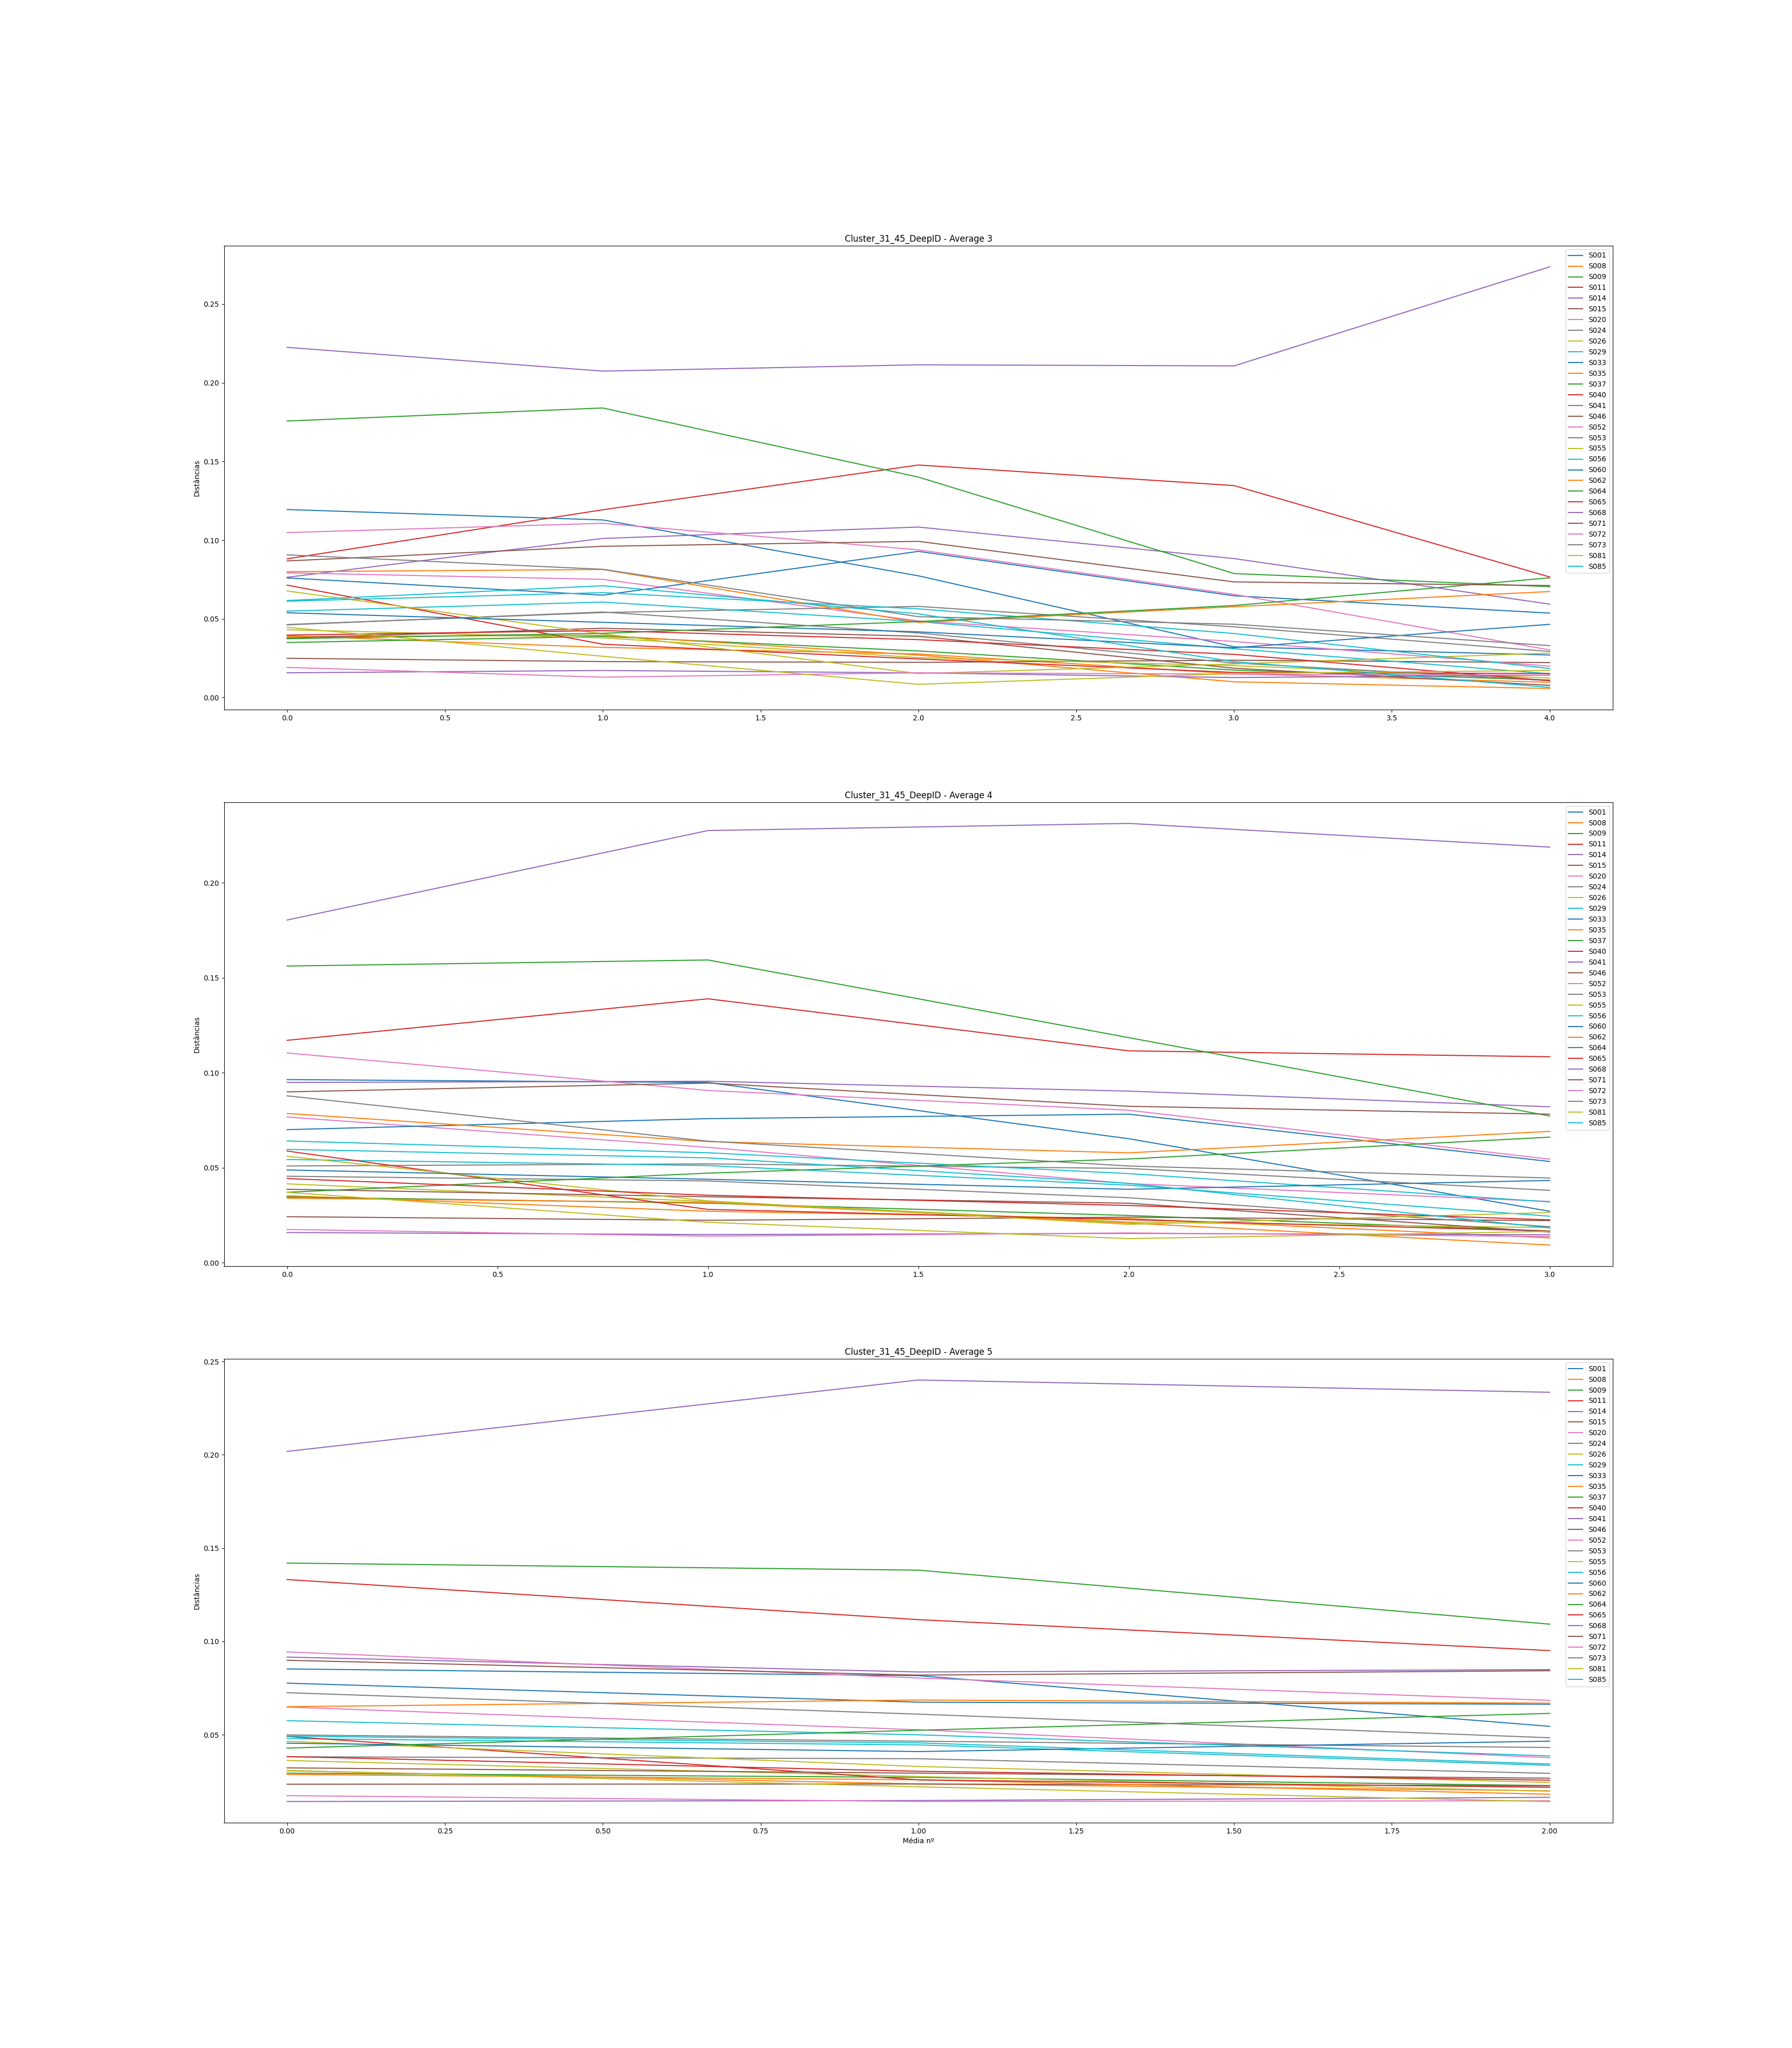

Values plotted in this chart, from the file beside it:
, Subject, Ages, Ages GAP, Age Before GAP, Age After GAP, Recognized, Total Comparisons, Average (3), Difference Average (3), Average (4), Difference Average (4), Average (5), Difference Average (5)
0, S001, [0, 5, 10, 11, 49, 50, 51, 52], [5, 5, 1, 38, 1, 1, 1], 11, 49, 1, 7, [0.11947874996340684, 0.1128666725575542…, [-0.0066120774058525955, -0.035509554605…, [0.09636741235731057, 0.0948510103490548…, [-0.0015164020082557572, -0.029608788424…, [0.08525473463055976, 0.0816603150474922…, [-0.0035944195830675124, -0.027171707338…
1, S008, [0, 1, 2, 4, 38, 39, 40, 41], [1, 1, 2, 34, 1, 1, 1], 4, 38, 3, 7, [0.03928968582443143, 0.0318949959082211…, [-0.007394689916210291, -0.0041911208478…, [0.03518438767832715, 0.0270737254383928…, [-0.008110662239934296, -0.0038372180528…, [0.030669492948443323, 0.023625861222969…, [-0.007043631725473742, -0.0036798189628…
2, S009, [0, 5, 6, 7, 44, 45, 47, 48], [5, 1, 1, 37, 1, 2, 1], 7, 44, 3, 7, [0.03499217132441116, 0.0388609868319865…, [0.00386881550757541, -0.009231458792870…, [0.03458519964759752, 0.0313048928138288…, [-0.0032803068337687175, -0.006465240097…, [0.02939548186994912, 0.0271379196008388…, [-0.0022575622691102977, -0.004405578790…
3, S011, [0, 10, 15, 25, 64, 65, 66, 67], [10, 5, 10, 39, 1, 1, 1], 25, 64, 1, 7, [0.08815877562932829, 0.1193250595779489…, [0.0311662839486207, 0.02843908533992918…, [0.1170423447211936, 0.1389117849280753,…, [0.021869440206881696, -0.02740683362808…, [0.13316826797264572, 0.1116749020317231…, [-0.02149336594092255, -0.01657358433248…
4, S014, [0, 1, 2, 3, 39, 40, 41, 42], [1, 1, 1, 36, 1, 1, 1], 3, 39, 0, 7, [0.07643617674874133, 0.1011105130054202…, [0.02467433625667892, 0.0072348689867887…, [0.09485103646968157, 0.0955027764819541…, [0.000651740012272542, -0.00519788839291…, [0.0916167425580564, 0.08363890246146577…, [-0.007977840096590624, 0.00126302469788…
5, S015, [0, 1, 2, 3, 47, 48, 49, 50], [1, 1, 1, 44, 1, 1, 1], 3, 47, 0, 7, [0.024966361353922568, 0.022876384420717…, [-0.0020899769332049997, -0.000501545421…, [0.02420093467319425, 0.0223102656249054…, [-0.0018906690482888497, 0.0016475338565…, [0.02348312958604918, 0.0235895486853567…, [0.0001064190993076003, -0.0009484826830…
6, S020, [0, 4, 7, 9, 45, 46, 47, 48], [4, 3, 2, 36, 1, 1, 1], 9, 45, 0, 7, [0.07924121667978057, 0.0751030467251083…, [-0.0041381699546721995, -0.026383248572…, [0.07666623864705352, 0.0607125427752382…, [-0.01595369587181529, -0.01906949951142…, [0.06484119710276838, 0.0526525899399174…, [-0.012188607162850973, -0.0149521443811…
7, S024, [0, 4, 14, 17, 55, 56, 57, 58], [4, 10, 3, 38, 1, 1, 1], 17, 55, 0, 7, [0.04640633448323237, 0.0540252680688713…, [0.0076189335856389345, 0.00389655986690…, [0.05089177685532993, 0.0520048513532448…, [0.0011130744979148677, -0.0024064647292…, [0.04990214172553701, 0.0465294936202904…, [-0.003372648105246588, -0.0033836142035…
8, S026, [0, 2, 3, 4, 36, 37, 38, 39], [2, 1, 1, 32, 1, 1, 1], 4, 36, 2, 7, [0.04313203321670076, 0.0379226531673794…, [-0.005209380049321297, -0.0125142237414…, [0.04149197328737227, 0.0321942041811354…, [-0.009297769106236822, -0.0108142272663…, [0.0361953500743785, 0.02761428722114432…, [-0.008581062853234178, -0.0079169024298…
9, S029, [0, 5, 6, 7, 49, 50, 51, 52], [5, 1, 1, 42, 1, 1, 1], 7, 49, 1, 7, [0.0549129201987179, 0.06069128327666117…, [0.0057783630779432715, -0.0123862055030…, [0.05430342275462545, 0.0511179885702614…, [-0.0031854341843639694, -0.010319610241…, [0.04792235909391284, 0.0445500468553639…, [-0.0033723122385488982, -0.010970636938…
10, S033, [0, 9, 10, 11, 49, 50, 51, 52], [9, 1, 1, 38, 1, 1, 1], 11, 49, 0, 7, [0.07601616293507583, 0.0650775839884843…, [-0.010938578946591504, 0.02782185612216…, [0.0700287028357187, 0.07581865214174595…, [0.005789949306027248, 0.002345574638513…, [0.07763133358888112, 0.0674466390712145…, [-0.010184694517666529, -0.0011213328901…
11, S035, [0, 1, 2, 3, 46, 47, 48, 49], [1, 1, 1, 43, 1, 1, 1], 3, 46, 3, 7, [0.03868053848178826, 0.0396018820247888…, [0.0009213435430006009, -0.0125807281232…, [0.03394457212200927, 0.0316799462154073…, [-0.002264625906601897, -0.0107965469000…, [0.028738485455059998, 0.025837984083672…, [-0.0029005013713871222, -0.007741538814…
12, S037, [0, 2, 14, 17, 52, 53, 54, 55], [2, 12, 3, 35, 1, 1, 1], 17, 52, 0, 7, [0.1757205484618308, 0.1840085718669375,…, [0.008288023405106704, -0.04392283610893…, [0.15615528718884752, 0.1593441278808929…, [0.003188840692045364, -0.04087397881625…, [0.14199438893562982, 0.1381999801016207…, [-0.0037944088340090554, -0.028943762413…
13, S040, [0, 4, 5, 6, 43, 44, 46, 47], [4, 1, 1, 37, 1, 2, 1], 6, 43, 1, 7, [0.07144510135178386, 0.0339231528705577…, [-0.037521948481226135, -0.0093804335635…, [0.0587593229921157, 0.02803529815771485…, [-0.03072402483440085, -0.00540771012764…, [0.0490818051975298, 0.02580467736603238…, [-0.023277127831497418, -0.0039948524166…
14, S041, [0, 1, 7, 10, 54, 55, 56, 57], [1, 6, 3, 44, 1, 1, 1], 10, 54, 4, 7, [0.015747362454765268, 0.017213113082400…, [0.0014657506276348625, -0.0015006317645…, [0.015867981086481225, 0.014800644154211…, [-0.0010673369322699022, 0.0005923964381…, [0.014207032343113959, 0.014727459006604…, [0.0005204266634910391, 0.00171033822643…
15, S046, [0, 2, 5, 6, 38, 39, 40, 42], [2, 3, 1, 32, 1, 1, 2], 6, 38, 3, 7, [0.03783220460815123, 0.0440466234571682…, [0.00621441884901703, -0.005089234359219…, [0.03864200907222262, 0.0346858988148422…, [-0.003956110257380421, -0.0033876570060…, [0.0322343522353509, 0.02941287904010668…, [-0.002821473195244218, -0.0026899263697…
16, S052, [0, 1, 2, 3, 42, 43, 44, 45], [1, 1, 1, 39, 1, 1, 1], 3, 42, 0, 7, [0.10483216277713324, 0.1107293794309017…, [0.005897216653768536, -0.01684923403540…, [0.11038829448121765, 0.0906528726956402…, [-0.019735421785577384, -0.0104170636180…, [0.09439530608294526, 0.0803828581813086…, [-0.014012447901636665, -0.0119718884034…
17, S053, [0, 1, 3, 9, 53, 54, 55, 56], [1, 2, 6, 44, 1, 1, 1], 9, 53, 3, 7, [0.04620950130478729, 0.0543622224583960…, [0.008152721153608739, -0.01333001527872…, [0.045492459464946594, 0.043018830206146…, [-0.0024736292588001946, -0.008845465485…, [0.03819169826183678, 0.0371344316336958…, [-0.0010572666281409779, -0.007833962619…
18, S055, [0, 2, 4, 7, 50, 51, 52, 53], [2, 2, 3, 43, 1, 1, 1], 7, 50, 1, 7, [0.06772816771668037, 0.0405441134581989…, [-0.02718405425848141, -0.02528300296346…, [0.0560013350146058, 0.03251802467497052…, [-0.02348331033963528, -0.01234757698357…, [0.04648901967674168, 0.0329941115962489…, [-0.01349490808049271, -0.00856776215193…
19, S056, [0, 3, 4, 6, 39, 40, 41, 42], [3, 1, 2, 33, 1, 1, 1], 6, 39, 1, 7, [0.06126939288104174, 0.0666882983376159…, [0.005418905456574162, -0.01030602976815…, [0.06405833397645724, 0.0578609670584559…, [-0.006197366918001247, -0.0109823203573…, [0.05752246182536105, 0.0499623298660018…, [-0.007560131959359152, -0.0113153213450…
20, S060, [0, 3, 6, 10, 43, 44, 45, 46], [3, 3, 4, 33, 1, 1, 1], 10, 43, 0, 7, [0.05389309639346873, 0.0478209873088698…, [-0.006072109084598869, -0.0060658017842…, [0.0488058785155256, 0.04390226739365177…, [-0.004903611121873826, -0.0052726944954…, [0.04547392434201998, 0.0409723609187408…, [-0.004501563423279162, 0.00557462450537…
21, S062, [0, 7, 10, 11, 54, 55, 56, 57], [7, 3, 1, 43, 1, 1, 1], 11, 54, 1, 7, [0.07997484738866487, 0.0813808702886841…, [0.0014060229000192326, -0.0336069659733…, [0.07855597964031133, 0.0637495728822714…, [-0.014806406758039903, -0.0059232225183…, [0.06501591984485575, 0.0685963960077772…, [0.003580476162921495, -0.00168200749757…
22, S064, [0, 1, 2, 3, 48, 49, 50, 51], [1, 1, 1, 45, 1, 1, 1], 3, 48, 0, 7, [0.0374001512591868, 0.0408385451795353,…, [0.0034383939203485037, 0.00745569948256…, [0.0370538610884332, 0.0471296856604214,…, [0.010075824571988204, 0.007459061741161…, [0.042843710291362504, 0.052398199652341…, [0.009554489360978698, 0.009033295030077…
23, S065, [0, 1, 2, 3, 35, 36, 38, 39], [1, 1, 1, 32, 1, 2, 1], 3, 35, 3, 7, [0.039693219846447934, 0.042568370421854…, [0.002875150575406729, -0.00575356343446…, [0.044283310491229126, 0.035499735757819…, [-0.008783574733409204, -0.0053809175999…, [0.03828541474612644, 0.0304059589400918…, [-0.007879455806034628, -0.0047605420843…
24, S068, [0, 9, 13, 14, 48, 49, 50, 51], [9, 4, 1, 34, 1, 1, 1], 14, 48, 0, 7, [0.22251599086438345, 0.2074314526874016…, [-0.015084538176981771, 0.00400207069922…, [0.1803764908378224, 0.22747936561559315…, [0.047102874777770753, 0.003753450583745…, [0.20182581355029142, 0.2401096314199669…, [0.038283817869675524, -0.00656940592011…
25, S071, [0, 7, 9, 14, 51, 52, 53, 54], [7, 2, 5, 37, 1, 1, 1], 14, 51, 0, 7, [0.08682542413081952, 0.0961105427219333…, [0.009285118591113847, 0.003148206649136…, [0.0899079947622853, 0.09454290887228456…, [0.0046349141099992636, -0.0122115313737…, [0.08989439727449586, 0.0819441794739870…, [-0.007950217800508766, 0.00235485382943…
26, S072, [0, 6, 7, 8, 47, 48, 49, 50], [6, 1, 1, 39, 1, 1, 1], 8, 47, 3, 7, [0.019165595824972802, 0.012970632993538…, [-0.0061949628314340015, 0.0027655767616…, [0.01748835725738405, 0.0139406435578787…, [-0.0035477136995053504, 0.0017157490099…, [0.01736082085608692, 0.0142359030474085…, [-0.0031249178086783583, 0.0003682070601…
27, S073, [0, 13, 15, 16, 51, 52, 53, 54], [13, 2, 1, 35, 1, 1, 1], 16, 51, 1, 7, [0.0906999374072725, 0.081504555457019, …, [-0.009195381950253503, -0.0301005055711…, [0.0878305759534093, 0.06395445089770473…, [-0.023876125055704578, -0.0130720709769…, [0.07252528820667983, 0.0610270347232106…, [-0.011498253483469209, -0.0126375667573…
28, S081, [0, 1, 2, 3, 37, 38, 39, 40], [1, 1, 1, 34, 1, 1, 1], 3, 37, 3, 7, [0.044637291361546295, 0.026247909966922…, [-0.018389381394624166, -0.0178191635810…, [0.03701774147231517, 0.0212597017847107…, [-0.01575803968760445, -0.00858267807266…, [0.03087320862546744, 0.0220921325659116…, [-0.008781076059555804, -0.0079525896907…
29, S085, [0, 2, 3, 4, 49, 50, 51, 52], [2, 1, 1, 45, 1, 1, 1], 4, 49, 3, 7, [0.06165649270380913, 0.0710604332134891…, [0.009403940509680062, -0.01786149993135…, [0.05963871042313952, 0.0551836133025884…, [-0.0044550971205510465, -0.013435830719…, [0.04922159905248888, 0.0456257567396114…, [-0.003595842312877441, -0.0113182996303…
